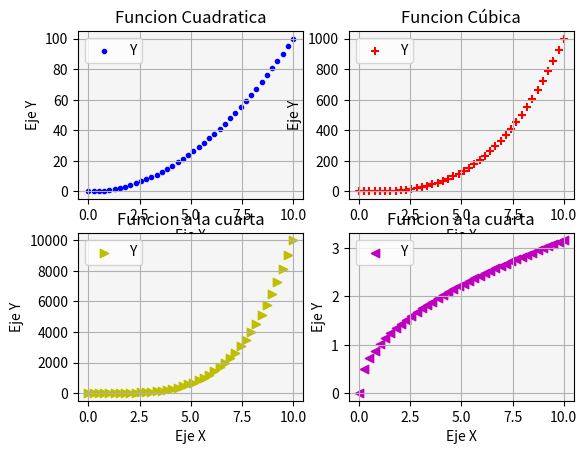

Write the Python code that produced this figure.
# Matplotlib [Python]
# Ejercicios de práctica

# [redacted]
# Version: 2.0

# IMPORTANTE: NO borrar los comentarios
# que aparecen en verde con el hashtag "#"

# Ejercicios de matplotlib
import numpy as np
import matplotlib.pyplot as plt


if __name__ == '__main__':
    print("Bienvenidos a otra clase de Inove con Python")
    print("Line Plot: Figura con múltiples gráficos")

    # NOTA: aproveche los ejemplos "line_plot" y "scatter_plot" de clase

    # Se desea graficar cuatro funciones en una misma figura
    # en cuatros gráficos (axes) distintos. Para el siguiente
    # intervalor de valores de "X":
    x = np.linspace(0, 10, 40)

    # Realizar tres gráficos que representen
    # y1 = x^2 (X al cuadrado)
    # y2 = x^3 (X al cubo)
    # y3 = x^4 (X a la cuarta)
    # y4 = raiz_cuadrada(X)

    # Implementación:
    y1 = x**2
    y2 = x**3
    y3 = x**4
    y4 = np.sqrt(x)

    # Alumnos: Esos cuatro gráficos deben estar colocados
    # en la diposición de 2 filas y 2 columna:
    # ------
    #  graf1 | graf2
    # ------
    #  graf3 | graf4
    # Utilizar add_subplot para lograr este efecto
    # de "2 filas" "2 columna" de gráficos

    # Se debe colocar en la leyenda la función que representa
    # cada gráfico

    # Cada gráfico realizarlo con un color distinto
    # a su elección

    # Colocar una grilla a elección

    # Crear acá su gráfico
    fig = plt.figure()
    ax1 = fig.add_subplot(2, 2, 1)
    ax2 = fig.add_subplot(2, 2, 2)
    ax3 = fig.add_subplot(2, 2, 3)
    ax4 = fig.add_subplot(2, 2, 4)


    ax1.scatter(x,y1, color='b', marker='.', label='Y')
    ax1.grid('Solid')
    ax1.set_facecolor('whitesmoke')
    ax1.set_title('Funcion Cuadratica')
    ax1.set_ylabel('Eje Y')
    ax1.set_xlabel('Eje X')
    ax1.legend()

    ax2.scatter(x,y2, color='r', marker='+', label='Y')
    ax2.grid('Solid')
    ax2.set_facecolor('whitesmoke')
    ax2.set_title('Funcion Cúbica')
    ax2.set_ylabel('Eje Y')
    ax2.set_xlabel('Eje X')
    ax2.legend()

    ax3.scatter(x,y3, color='y', marker='>', label='Y')
    ax3.grid('Solid')
    ax3.set_facecolor('whitesmoke')
    ax3.set_title('Funcion a la cuarta')
    ax3.set_ylabel('Eje Y')
    ax3.set_xlabel('Eje X')
    ax3.legend()

    ax4.scatter(x,y4, color='m', marker='<', label='Y')
    ax4.grid('Solid')
    ax4.set_facecolor('whitesmoke')
    ax4.set_title('Funcion a la cuarta')
    ax4.set_ylabel('Eje Y')
    ax4.set_xlabel('Eje X')
    ax4.legend()

    plt.show()


    print("terminamos")
